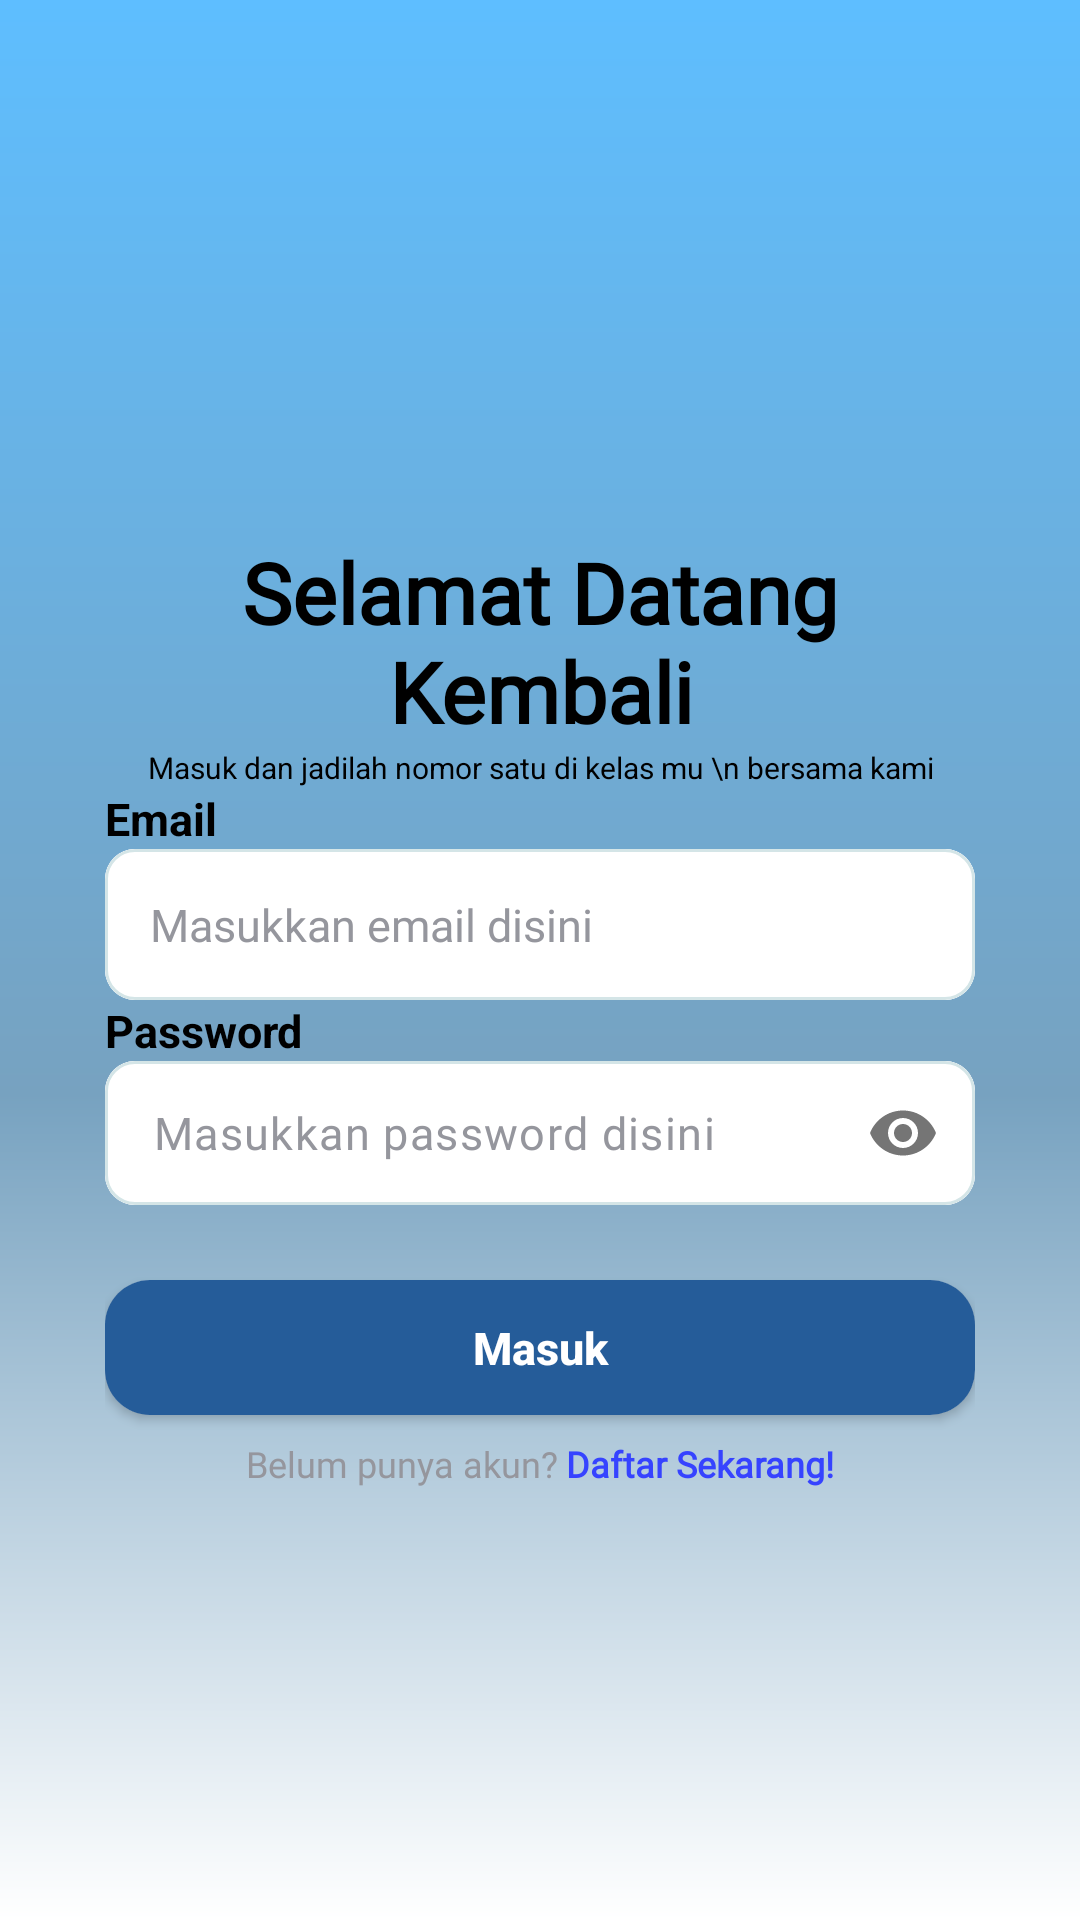

Write the Android layout XML for this screen, with the resource values it uses.
<!-- AndroidManifest.xml: application theme Theme.QuizMaster -->
<!-- res/layout/activity_login.xml -->
<?xml version="1.0" encoding="utf-8"?>
<LinearLayout xmlns:android="http://schemas.android.com/apk/res/android"
    xmlns:app="http://schemas.android.com/apk/res-auto"
    xmlns:tools="http://schemas.android.com/tools"
    android:layout_width="match_parent"
    android:layout_height="match_parent"
    tools:context=".Authenticate.LoginActivity">

    <LinearLayout
        android:layout_width="match_parent"
        android:layout_height="match_parent"
        android:background="@drawable/gradient_background"
        android:orientation="vertical"
        android:paddingHorizontal="35dp"
        android:paddingTop="35dp"
        android:gravity="center">
    <LinearLayout
        android:layout_width="match_parent"
        android:layout_height="wrap_content"
        android:gravity="center"
        android:orientation="vertical">

        <TextView
            android:layout_width="wrap_content"
            android:layout_height="wrap_content"
            android:backgroundTint="@color/black"
            android:fontFamily="@font/roboto"
            android:text="Selamat Datang Kembali"
            android:textAlignment="center"
            android:textColor="@color/black"
            android:textSize="28sp"
            android:textStyle="bold" />
        <TextView
            android:layout_width="wrap_content"
            android:layout_height="wrap_content"
            android:backgroundTint="@color/black"
            android:fontFamily="sans-serif"
            android:text="Masuk dan jadilah nomor satu di kelas mu \n bersama kami"
            android:textAlignment="center"
            android:textColor="@color/black"
            android:textSize="10sp"
            android:textStyle="normal" />

    </LinearLayout>
    <TextView
        android:layout_width="match_parent"
        android:layout_height="wrap_content"
        android:backgroundTint="@color/black"

        android:fontFamily="sans-serif"
        android:text="Email"
        android:textColor="@color/black"
        android:textSize="15sp"
        android:textStyle="bold" />

    <com.google.android.material.card.MaterialCardView
        android:layout_width="match_parent"
        android:layout_height="wrap_content"
        android:outlineSpotShadowColor="@color/white"
        app:cardCornerRadius="10dp"
        app:strokeColor="#D4E5E7"
        app:strokeWidth="1dp">


        <EditText
            android:id="@+id/edt_email_login"
            android:layout_width="match_parent"
            android:layout_height="match_parent"
            android:background="@color/white"
            android:fontFamily="@font/roboto"
            android:hint="Masukkan email disini "
            android:inputType="textEmailAddress"
            android:padding="15dp"
            android:textSize="15dp"
            android:textColorHint="#95969D" />

    </com.google.android.material.card.MaterialCardView>

    <TextView
        android:layout_width="match_parent"
        android:layout_height="wrap_content"
        android:backgroundTint="@color/black"
        android:fontFamily="sans-serif"
        android:text="Password"
        android:textColor="@color/black"
        android:textSize="15sp"
        android:textStyle="bold" />

    <com.google.android.material.card.MaterialCardView
        android:layout_width="match_parent"
        android:layout_height="wrap_content"
        android:outlineSpotShadowColor="@color/white"
        app:cardCornerRadius="10dp"
        app:strokeColor="#D4E5E7"
        app:strokeWidth="1dp">

        <com.google.android.material.textfield.TextInputLayout
            android:layout_width="match_parent"
            android:layout_height="wrap_content"
            app:hintEnabled="false"
            app:passwordToggleEnabled="true">

            <EditText
                android:id="@+id/edt_password_login"
                android:layout_width="match_parent"
                android:layout_height="match_parent"
                android:background="@color/white"
                android:fontFamily="@font/roboto"
                android:hint="Masukkan password disini"
                android:inputType="textPassword"
                android:padding="5dp"
                android:textSize="15dp"
                android:textColorHint="#95969D" />
        </com.google.android.material.textfield.TextInputLayout>
    </com.google.android.material.card.MaterialCardView>



    <androidx.cardview.widget.CardView
        android:layout_width="match_parent"
        android:layout_height="45dp"
        android:layout_marginTop="25dp"
        android:layout_marginBottom="8dp"
        app:cardCornerRadius="15dp">

        <Button
            android:id="@+id/btn_login"
            android:layout_width="match_parent"
            android:layout_height="match_parent"
            android:background="#255C99"
            android:text="Masuk"
            android:textAllCaps="false"
            android:textColor="@color/white"
            android:textSize="15sp"
            android:textStyle="bold" />
    </androidx.cardview.widget.CardView>


    <LinearLayout
        android:layout_width="wrap_content"
        android:layout_height="wrap_content"
        android:layout_gravity="center"
        android:orientation="horizontal">

        <TextView
            android:layout_width="match_parent"
            android:layout_height="wrap_content"
            android:backgroundTint="@color/black"
            android:fontFamily="@font/roboto"
            android:text="Belum punya akun?"
            android:textAlignment="center"
            android:textColor="#95969D"
            android:textSize="12dp" />

        <TextView
            android:id="@+id/tv_to_role"
            android:layout_width="match_parent"
            android:layout_height="wrap_content"
            android:layout_marginLeft="3dp"
            android:backgroundTint="@color/black"
            android:fontFamily="@font/roboto"
            android:text="Daftar Sekarang!"
            android:textAlignment="center"
            android:textColor="#3643FF"
            android:textSize="12dp"
            android:textStyle="bold" />

    </LinearLayout>


</LinearLayout>
</LinearLayout>
<!-- resources referenced by this layout -->
<resources>
  <color name="black">#FF000000</color>
  <color name="white">#FFFFFFFF</color>
  <!-- drawable gradient_background (drawable) -->
  <?xml version="1.0" encoding="utf-8"?>
  <layer-list xmlns:android="http://schemas.android.com/apk/res/android">
      <item>
          <shape android:shape="rectangle">
              <gradient
                  android:angle="270"
                  android:startColor="#5EBEFF"
                  android:centerColor="#77A2C0"
                  android:endColor="#FFFFFF"
                  android:centerY="0.57" />
          </shape>
      </item>
  </layer-list>
  <style name="Theme.QuizMaster" parent="Base.Theme.QuizMaster" />
  <style name="Base.Theme.QuizMaster" parent="Theme.Material3.DayNight.NoActionBar">
          <item name="colorPrimary">@color/blueprimary</item>
          <item name="android:windowFullscreen">true</item>
          <item name="android:windowNoTitle">true</item>
          <item name="android:windowTranslucentStatus">true</item>
          <item name="android:windowActionBar">false</item>
          <item name="android:fitsSystemWindows">true</item>
      </style>
  <color name="blueprimary">#255C99</color>
</resources>
